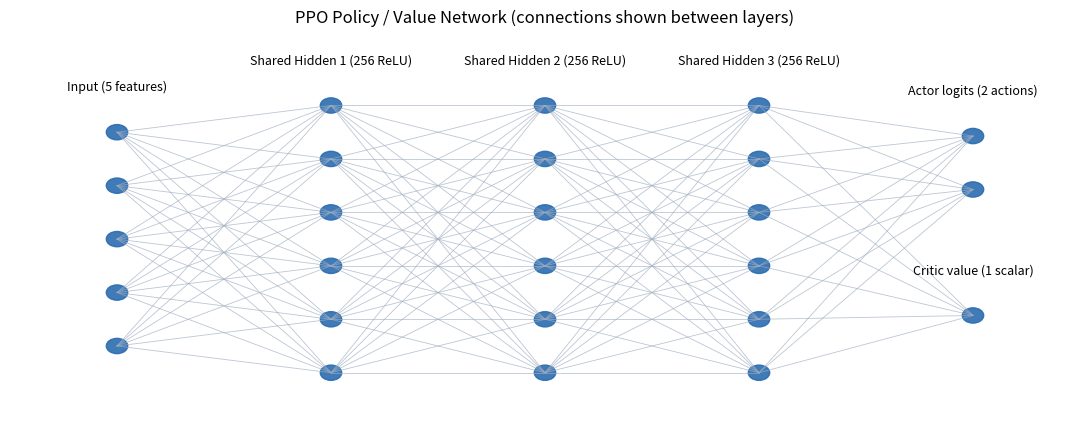

Source code (Python):
#!/usr/bin/env python3
"""Render PPO network as interconnected nodes for documentation."""

from __future__ import annotations

from dataclasses import dataclass
from pathlib import Path
from typing import List, Tuple

import matplotlib.pyplot as plt


@dataclass
class LayerSpec:
    label: str
    full_size: int
    display_nodes: int


SHARED_LAYERS: List[LayerSpec] = [
    LayerSpec("Input (5 features)", 5, 5),
    LayerSpec("Shared Hidden 1 (256 ReLU)", 256, 6),
    LayerSpec("Shared Hidden 2 (256 ReLU)", 256, 6),
    LayerSpec("Shared Hidden 3 (256 ReLU)", 256, 6),
]

ACTOR_LAYER = LayerSpec("Actor logits (2 actions)", 2, 2)
CRITIC_LAYER = LayerSpec("Critic value (1 scalar)", 1, 1)


def _layer_positions(
    x: float, display_nodes: int, y_offset: float = 0.0
) -> List[Tuple[float, float]]:
    spacing = 0.7
    total_height = spacing * (display_nodes - 1)
    start = y_offset - total_height / 2
    return [(x, start + i * spacing) for i in range(display_nodes)]


def _draw_layer(ax, nodes: List[Tuple[float, float]], label: str):
    for x, y in nodes:
        circle = plt.Circle((x, y), 0.1, color="#2b6cb0", alpha=0.9)
        ax.add_patch(circle)
    ax.text(
        nodes[0][0], nodes[-1][1] + 0.5, label, ha="center", va="bottom", fontsize=9
    )


def _connect_layers(
    ax, left: List[Tuple[float, float]], right: List[Tuple[float, float]]
):
    for x1, y1 in left:
        for x2, y2 in right:
            ax.plot([x1, x2], [y1, y2], color="#a0aec0", linewidth=0.6, alpha=0.7)


def main() -> None:
    plt.rcParams.update({"figure.figsize": (11, 4.5)})
    fig, ax = plt.subplots()

    layer_nodes: List[List[Tuple[float, float]]] = []
    x = 0.0
    x_step = 2.0

    for spec in SHARED_LAYERS:
        nodes = _layer_positions(x, spec.display_nodes)
        _draw_layer(ax, nodes, spec.label)
        layer_nodes.append(nodes)
        x += x_step

    actor_nodes = _layer_positions(x, ACTOR_LAYER.display_nodes, y_offset=1.0)
    critic_nodes = _layer_positions(x, CRITIC_LAYER.display_nodes, y_offset=-1.0)
    _draw_layer(ax, actor_nodes, ACTOR_LAYER.label)
    _draw_layer(ax, critic_nodes, CRITIC_LAYER.label)

    for left, right in zip(layer_nodes[:-1], layer_nodes[1:]):
        _connect_layers(ax, left, right)

    last_shared = layer_nodes[-1]
    _connect_layers(ax, last_shared, actor_nodes)
    _connect_layers(ax, last_shared, critic_nodes)

    ax.set_xlim(-1, x + 1)
    ax.set_ylim(-2.5, 2.5)
    ax.axis("off")
    ax.set_title(
        "PPO Policy / Value Network (connections shown between layers)", pad=18
    )

    out_path = Path("outputs/plots/PPO_policy_architecture.png")
    out_path.parent.mkdir(parents=True, exist_ok=True)
    fig.tight_layout()
    fig.savefig(out_path, dpi=240)
    print(f"🧠 Saved {out_path}")


if __name__ == "__main__":
    main()
